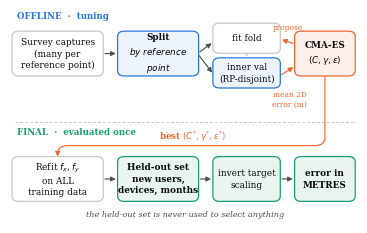

The matplotlib source for this figure:
"""Method figure: the protocol-controlled pipeline.

Replaces the old architecture diagram, which showed a plain train/test split with
no validation partition -- i.e. exactly the design this paper argues against.
"""
import matplotlib
matplotlib.use("Agg")
import matplotlib.pyplot as plt
from matplotlib.patches import FancyBboxPatch, FancyArrowPatch
from matplotlib.path import Path

BLUE, ORANGE, GREEN = "#2a78d6", "#eb6834", "#199e70"
INK, MUTED, RULE = "#0b0b0b", "#52514e", "#c9c8c3"

D = 6.0   # vertical offset of the tuning lane, leaving room between the lanes
plt.rcParams.update({"font.family": "serif", "font.size": 6.6})
fig, ax = plt.subplots(figsize=(3.5, 2.0 * (74 + D) / 74))
ax.set_xlim(-1.5, 100.5); ax.set_ylim(0, 74 + D); ax.axis("off")   # margin so box borders at x=0 are not clipped


def box(x, y, w, h, text, edge, fill="#ffffff", bold=False, fs=6.4):
    ax.add_patch(FancyBboxPatch((x, y), w, h,
                 boxstyle="round,pad=0.9,rounding_size=2.0",
                 linewidth=0.9, edgecolor=edge, facecolor=fill, zorder=2,
                 clip_on=False))
    ax.text(x + w / 2, y + h / 2, text, ha="center", va="center", zorder=3,
            fontsize=fs, color=INK, fontweight="bold" if bold else "normal",
            linespacing=1.35)


def arrow(x1, y1, x2, y2, color=MUTED, style="-|>", rad=0.0, lw=0.85):
    ax.add_patch(FancyArrowPatch((x1, y1), (x2, y2), arrowstyle=style,
                 mutation_scale=7, linewidth=lw, color=color, zorder=1,
                 connectionstyle=f"arc3,rad={rad}"))


# ---- lane labels
ax.text(0.5, 70.5 + D, "OFFLINE  ·  tuning", fontsize=6.2, color=BLUE,
        fontweight="bold", ha="left")
ax.text(0.5, 33.0, "FINAL  ·  evaluated once", fontsize=6.2, color=GREEN,
        fontweight="bold", ha="left")
ax.plot([0, 100], [38.0, 38.0], lw=0.7, color=RULE, ls=(0, (3, 2)), zorder=0)

# ---- offline lane
box(0, 50 + D, 25, 15, "Survey captures\n(many per\nreference point)", RULE)
box(31, 50 + D, 22, 15, "Split\n$\\it{by\\ reference}$\n$\\it{point}$", BLUE,
    fill="#eef4fc", bold=True)
box(59, 58.5 + D, 18, 9.5, "fit fold", RULE)
box(59, 45.5 + D, 18, 9.5, "inner val\n(RP-disjoint)", BLUE, fill="#eef4fc")
box(83, 50 + D, 16, 15, "CMA-ES\n$(C,\\gamma,\\varepsilon)$", ORANGE,
    fill="#fdf0ea", bold=True)

arrow(25.6, 57.5 + D, 30.4, 57.5 + D)
arrow(53.6, 57.5 + D, 58.4, 62.0 + D)
arrow(53.6, 57.5 + D, 58.4, 49.5 + D)
# tuning loop: CMA-ES proposes -> fit -> score on inner val -> back to CMA-ES
arrow(82.4, 61.0 + D, 77.6, 63.0 + D, ORANGE)          # CMA-ES -> fit fold
ax.text(80.0, 66.4 + D, "propose", fontsize=5.4, color=ORANGE, ha="center")
arrow(68.0, 58.0 + D, 68.0, 55.4 + D, RULE)            # fit fold -> inner val
arrow(77.6, 49.0 + D, 82.4, 53.0 + D, ORANGE)          # inner val -> CMA-ES
ax.text(80.6, 43.6 + D, "mean 2D\nerror (m)", fontsize=5.4, color=ORANGE,
        ha="center", va="top", linespacing=1.3)

# ---- final lane
box(0, 9, 25, 15, "Refit $f_x,f_y$\non ALL\ntraining data", RULE)
box(31, 9, 22, 15, "Held-out set\nnew users,\ndevices, months", GREEN,
    fill="#eaf5f0", bold=True)
box(59, 9, 18, 15, "invert target\nscaling", GREEN, fill="#eaf5f0")
box(83, 9, 16, 15, "error in\nMETRES", GREEN, fill="#eaf5f0", bold=True)

arrow(25.6, 16.5, 30.4, 16.5)
arrow(53.6, 16.5, 58.4, 16.5)
arrow(77.6, 16.5, 82.4, 16.5)

# tuned parameters drop from the CMA-ES box into the final refit. Routed as an
# elbow -- straight down from the CMA-ES box, across beneath the lane label, and
# down into the refit box -- so that it neither passes behind any box nor
# crosses any label. Drawn as an explicit path in data units (dpi-independent).
Y_RUN, r = 29.0, 3.0
_verts = [(91.0, 49.1 + D), (91.0, Y_RUN + r),
          (91.0, Y_RUN), (91.0 - r, Y_RUN),
          (12.5 + r, Y_RUN),
          (12.5, Y_RUN), (12.5, Y_RUN - r),
          (12.5, 24.9)]
_codes = [Path.MOVETO, Path.LINETO,
          Path.CURVE3, Path.CURVE3,
          Path.LINETO,
          Path.CURVE3, Path.CURVE3,
          Path.LINETO]
ax.add_patch(FancyArrowPatch(path=Path(_verts, _codes), arrowstyle="-|>",
             mutation_scale=7, linewidth=0.85, color=ORANGE, zorder=1))
ax.text(52, Y_RUN + 0.9, "best $(C^{*},\\gamma^{*},\\varepsilon^{*})$",
        fontsize=6.2, color=ORANGE, ha="center", va="bottom", fontweight="bold")

ax.text(50, 2.4, "the held-out set is never used to select anything",
        fontsize=5.9, color=MUTED, ha="center", style="italic")

fig.tight_layout(pad=0.15)
fig.savefig("pipeline.pdf", bbox_inches="tight")
fig.savefig("pipeline.svg", bbox_inches="tight")   # editable vector, importable into Canva/Illustrator
fig.savefig("pipeline.png", dpi=200, bbox_inches="tight")
print("wrote pipeline.pdf / .png")
